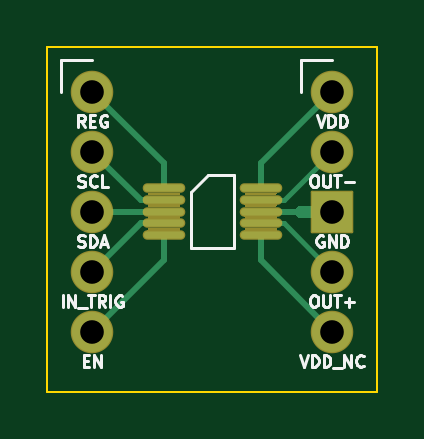
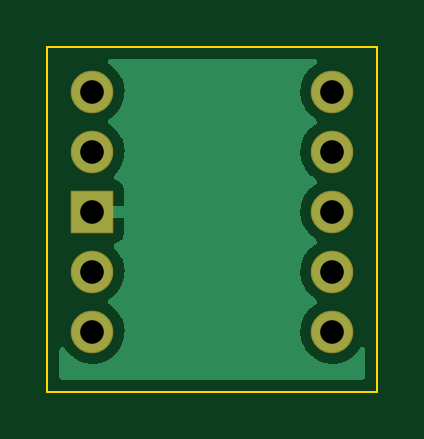
Circuit board: 11 layer files. Board 14.0 x 14.6 mm.
- bottom_copper: DRV2605LDGSR-B_Cu.gbr (10807 bytes)
- bottom_mask: DRV2605LDGSR-B_Mask.gbr (1493 bytes)
- paste: DRV2605LDGSR-B_Paste.gbr (474 bytes)
- bottom_silk: DRV2605LDGSR-B_Silkscreen.gbr (475 bytes)
- outline: DRV2605LDGSR-Edge_Cuts.gbr (715 bytes)
- top_copper: DRV2605LDGSR-F_Cu.gbr (3893 bytes)
- top_mask: DRV2605LDGSR-F_Mask.gbr (6735 bytes)
- paste: DRV2605LDGSR-F_Paste.gbr (788 bytes)
- top_silk: DRV2605LDGSR-F_Silkscreen.gbr (10112 bytes)
- drill: DRV2605LDGSR-NPTH.drl (285 bytes)
- drill: DRV2605LDGSR-PTH.drl (455 bytes)

=== bottom_copper: DRV2605LDGSR-B_Cu.gbr (10807 bytes, source omitted) ===
=== bottom_mask: DRV2605LDGSR-B_Mask.gbr (1493 bytes, source withheld) ===
=== paste: DRV2605LDGSR-B_Paste.gbr ===
%TF.GenerationSoftware,KiCad,Pcbnew,(6.0.1)*%
%TF.CreationDate,2022-04-14T01:05:28-05:00*%
%TF.ProjectId,DRV2605LDGSR,44525632-3630-4354-9c44-4753522e6b69,rev?*%
%TF.SameCoordinates,Original*%
%TF.FileFunction,Paste,Bot*%
%TF.FilePolarity,Positive*%
%FSLAX46Y46*%
G04 Gerber Fmt 4.6, Leading zero omitted, Abs format (unit mm)*
G04 Created by KiCad (PCBNEW (6.0.1)) date 2022-04-14 01:05:28*
%MOMM*%
%LPD*%
G01*
G04 APERTURE LIST*
G04 APERTURE END LIST*
M02*

=== bottom_silk: DRV2605LDGSR-B_Silkscreen.gbr ===
%TF.GenerationSoftware,KiCad,Pcbnew,(6.0.1)*%
%TF.CreationDate,2022-04-14T01:05:28-05:00*%
%TF.ProjectId,DRV2605LDGSR,44525632-3630-4354-9c44-4753522e6b69,rev?*%
%TF.SameCoordinates,Original*%
%TF.FileFunction,Legend,Bot*%
%TF.FilePolarity,Positive*%
%FSLAX46Y46*%
G04 Gerber Fmt 4.6, Leading zero omitted, Abs format (unit mm)*
G04 Created by KiCad (PCBNEW (6.0.1)) date 2022-04-14 01:05:28*
%MOMM*%
%LPD*%
G01*
G04 APERTURE LIST*
G04 APERTURE END LIST*
M02*

=== outline: DRV2605LDGSR-Edge_Cuts.gbr ===
%TF.GenerationSoftware,KiCad,Pcbnew,(6.0.1)*%
%TF.CreationDate,2022-04-14T01:05:29-05:00*%
%TF.ProjectId,DRV2605LDGSR,44525632-3630-4354-9c44-4753522e6b69,rev?*%
%TF.SameCoordinates,Original*%
%TF.FileFunction,Profile,NP*%
%FSLAX46Y46*%
G04 Gerber Fmt 4.6, Leading zero omitted, Abs format (unit mm)*
G04 Created by KiCad (PCBNEW (6.0.1)) date 2022-04-14 01:05:29*
%MOMM*%
%LPD*%
G01*
G04 APERTURE LIST*
%TA.AperFunction,Profile*%
%ADD10C,0.100000*%
%TD*%
G04 APERTURE END LIST*
D10*
X142875000Y-56515000D02*
X156845000Y-56515000D01*
X156845000Y-56515000D02*
X156845000Y-71120000D01*
X156845000Y-71120000D02*
X142875000Y-71120000D01*
X142875000Y-71120000D02*
X142875000Y-56515000D01*
M02*

=== top_copper: DRV2605LDGSR-F_Cu.gbr ===
%TF.GenerationSoftware,KiCad,Pcbnew,(6.0.1)*%
%TF.CreationDate,2022-04-14T01:05:28-05:00*%
%TF.ProjectId,DRV2605LDGSR,44525632-3630-4354-9c44-4753522e6b69,rev?*%
%TF.SameCoordinates,Original*%
%TF.FileFunction,Copper,L1,Top*%
%TF.FilePolarity,Positive*%
%FSLAX46Y46*%
G04 Gerber Fmt 4.6, Leading zero omitted, Abs format (unit mm)*
G04 Created by KiCad (PCBNEW (6.0.1)) date 2022-04-14 01:05:28*
%MOMM*%
%LPD*%
G01*
G04 APERTURE LIST*
%TA.AperFunction,ComponentPad*%
%ADD10O,1.700000X1.700000*%
%TD*%
%TA.AperFunction,ComponentPad*%
%ADD11R,1.700000X1.700000*%
%TD*%
%TA.AperFunction,SMDPad,CuDef*%
%ADD12O,1.699999X0.299999*%
%TD*%
%TA.AperFunction,Conductor*%
%ADD13C,0.250000*%
%TD*%
%TA.AperFunction,Conductor*%
%ADD14C,0.200000*%
%TD*%
G04 APERTURE END LIST*
D10*
%TO.P,J2,1,Pin_1*%
%TO.N,/VDD*%
X154940000Y-58420000D03*
%TO.P,J2,2,Pin_2*%
%TO.N,/OUT-*%
X154940000Y-60960000D03*
D11*
%TO.P,J2,3,Pin_3*%
%TO.N,GND*%
X154940000Y-63500000D03*
D10*
%TO.P,J2,4,Pin_4*%
%TO.N,/OUT+*%
X154940000Y-66040000D03*
%TO.P,J2,5,Pin_5*%
%TO.N,/VDD_NC*%
X154940000Y-68580000D03*
%TD*%
%TO.P,J1,5,Pin_5*%
%TO.N,/EN*%
X144780000Y-68580000D03*
%TO.P,J1,4,Pin_4*%
%TO.N,/IN_TRIG*%
X144780000Y-66040000D03*
%TO.P,J1,3,Pin_3*%
%TO.N,/SDA*%
X144780000Y-63500000D03*
%TO.P,J1,2,Pin_2*%
%TO.N,/SCL*%
X144780000Y-60960000D03*
%TO.P,J1,1,Pin_1*%
%TO.N,/REG*%
X144780000Y-58420000D03*
%TD*%
D12*
%TO.P,U1,10,VDD*%
%TO.N,/VDD*%
X151910001Y-62499999D03*
%TO.P,U1,9,OUT-*%
%TO.N,/OUT-*%
X151910001Y-62999998D03*
%TO.P,U1,8,GND*%
%TO.N,GND*%
X151910001Y-63500000D03*
%TO.P,U1,7,OUT+*%
%TO.N,/OUT+*%
X151910001Y-63999999D03*
%TO.P,U1,6,VDD_NC*%
%TO.N,/VDD_NC*%
X151910001Y-64500001D03*
%TO.P,U1,5,EN*%
%TO.N,/EN*%
X147810002Y-64500001D03*
%TO.P,U1,4,IN_TRIG*%
%TO.N,/IN_TRIG*%
X147810002Y-63999999D03*
%TO.P,U1,3,SDA*%
%TO.N,/SDA*%
X147810002Y-63500000D03*
%TO.P,U1,2,SCL*%
%TO.N,/SCL*%
X147810002Y-62999998D03*
%TO.P,U1,1,REG*%
%TO.N,/REG*%
X147810002Y-62499999D03*
%TD*%
D13*
%TO.N,GND*%
X151910001Y-63500000D02*
X154940000Y-63500000D01*
%TO.N,/VDD*%
X151910001Y-61449999D02*
X154940000Y-58420000D01*
X151910001Y-62499999D02*
X151910001Y-61449999D01*
D14*
%TO.N,/OUT-*%
X152900002Y-62999998D02*
X154940000Y-60960000D01*
X151910001Y-62999998D02*
X152900002Y-62999998D01*
%TO.N,/OUT+*%
X152899999Y-63999999D02*
X154940000Y-66040000D01*
X151910001Y-63999999D02*
X152899999Y-63999999D01*
D13*
%TO.N,/VDD_NC*%
X151910001Y-65550001D02*
X154940000Y-68580000D01*
X151910001Y-64500001D02*
X151910001Y-65550001D01*
%TO.N,/EN*%
X147810002Y-65549998D02*
X144780000Y-68580000D01*
X147810002Y-64500001D02*
X147810002Y-65549998D01*
%TO.N,/REG*%
X147810002Y-62499999D02*
X147810002Y-61450002D01*
X147810002Y-61450002D02*
X144780000Y-58420000D01*
%TO.N,/SCL*%
X146819998Y-62999998D02*
X144780000Y-60960000D01*
X147810002Y-62999998D02*
X146819998Y-62999998D01*
%TO.N,/IN_TRIG*%
X146820001Y-63999999D02*
X144780000Y-66040000D01*
X147810002Y-63999999D02*
X146820001Y-63999999D01*
%TO.N,/SDA*%
X147810002Y-63500000D02*
X144780000Y-63500000D01*
%TD*%
%TA.AperFunction,Conductor*%
%TO.N,GND*%
G36*
X155136121Y-63266002D02*
G01*
X155182614Y-63319658D01*
X155194000Y-63372000D01*
X155194000Y-63628000D01*
X155173998Y-63696121D01*
X155120342Y-63742614D01*
X155068000Y-63754000D01*
X153582001Y-63754000D01*
X153582001Y-63752361D01*
X153534703Y-63752360D01*
X153481108Y-63720559D01*
X153364314Y-63603765D01*
X153353447Y-63591374D01*
X153342191Y-63576705D01*
X153316590Y-63510485D01*
X153330855Y-63440936D01*
X153342191Y-63423296D01*
X153353454Y-63408618D01*
X153364321Y-63396228D01*
X153480371Y-63280178D01*
X153542683Y-63246152D01*
X153582000Y-63246153D01*
X153582000Y-63246000D01*
X155068000Y-63246000D01*
X155136121Y-63266002D01*
G37*
%TD.AperFunction*%
%TD*%
M02*

=== top_mask: DRV2605LDGSR-F_Mask.gbr ===
%TF.GenerationSoftware,KiCad,Pcbnew,(6.0.1)*%
%TF.CreationDate,2022-04-14T01:05:28-05:00*%
%TF.ProjectId,DRV2605LDGSR,44525632-3630-4354-9c44-4753522e6b69,rev?*%
%TF.SameCoordinates,Original*%
%TF.FileFunction,Soldermask,Top*%
%TF.FilePolarity,Negative*%
%FSLAX46Y46*%
G04 Gerber Fmt 4.6, Leading zero omitted, Abs format (unit mm)*
G04 Created by KiCad (PCBNEW (6.0.1)) date 2022-04-14 01:05:28*
%MOMM*%
%LPD*%
G01*
G04 APERTURE LIST*
G04 Aperture macros list*
%AMRoundRect*
0 Rectangle with rounded corners*
0 $1 Rounding radius*
0 $2 $3 $4 $5 $6 $7 $8 $9 X,Y pos of 4 corners*
0 Add a 4 corners polygon primitive as box body*
4,1,4,$2,$3,$4,$5,$6,$7,$8,$9,$2,$3,0*
0 Add four circle primitives for the rounded corners*
1,1,$1+$1,$2,$3*
1,1,$1+$1,$4,$5*
1,1,$1+$1,$6,$7*
1,1,$1+$1,$8,$9*
0 Add four rect primitives between the rounded corners*
20,1,$1+$1,$2,$3,$4,$5,0*
20,1,$1+$1,$4,$5,$6,$7,0*
20,1,$1+$1,$6,$7,$8,$9,0*
20,1,$1+$1,$8,$9,$2,$3,0*%
G04 Aperture macros list end*
%ADD10O,1.801600X1.801600*%
%ADD11RoundRect,0.050800X-0.850000X-0.850000X0.850000X-0.850000X0.850000X0.850000X-0.850000X0.850000X0*%
%ADD12O,1.801599X0.401599*%
G04 APERTURE END LIST*
D10*
%TO.C,J2*%
X154940000Y-58420000D03*
X154940000Y-60960000D03*
D11*
X154940000Y-63500000D03*
D10*
X154940000Y-66040000D03*
X154940000Y-68580000D03*
%TD*%
%TO.C,J1*%
X144780000Y-68580000D03*
X144780000Y-66040000D03*
X144780000Y-63500000D03*
X144780000Y-60960000D03*
X144780000Y-58420000D03*
%TD*%
D12*
%TO.C,U1*%
X151910001Y-62499999D03*
X151910001Y-62999998D03*
X151910001Y-63500000D03*
X151910001Y-63999999D03*
X151910001Y-64500001D03*
X147810002Y-64500001D03*
X147810002Y-63999999D03*
X147810002Y-63500000D03*
X147810002Y-62999998D03*
X147810002Y-62499999D03*
%TD*%
G36*
X152607912Y-64199798D02*
G01*
X152607912Y-64201798D01*
X152607291Y-64202461D01*
X152576333Y-64223146D01*
X152569115Y-64259430D01*
X152589791Y-64290372D01*
X152606645Y-64297354D01*
X152607863Y-64298941D01*
X152607097Y-64300789D01*
X152605880Y-64301202D01*
X151213822Y-64301202D01*
X151212090Y-64300202D01*
X151212090Y-64298202D01*
X151212711Y-64297539D01*
X151243669Y-64276854D01*
X151250887Y-64240570D01*
X151230211Y-64209628D01*
X151213357Y-64202646D01*
X151212139Y-64201059D01*
X151212905Y-64199211D01*
X151214122Y-64198798D01*
X152606180Y-64198798D01*
X152607912Y-64199798D01*
G37*
G36*
X148507913Y-64199798D02*
G01*
X148507913Y-64201798D01*
X148507292Y-64202461D01*
X148476334Y-64223146D01*
X148469116Y-64259430D01*
X148489792Y-64290372D01*
X148506646Y-64297354D01*
X148507864Y-64298941D01*
X148507098Y-64300789D01*
X148505881Y-64301202D01*
X147113823Y-64301202D01*
X147112091Y-64300202D01*
X147112091Y-64298202D01*
X147112712Y-64297539D01*
X147143670Y-64276854D01*
X147150888Y-64240570D01*
X147130212Y-64209628D01*
X147113358Y-64202646D01*
X147112140Y-64201059D01*
X147112906Y-64199211D01*
X147114123Y-64198798D01*
X148506181Y-64198798D01*
X148507913Y-64199798D01*
G37*
G36*
X152607918Y-63699799D02*
G01*
X152607918Y-63701799D01*
X152607297Y-63702462D01*
X152576340Y-63723146D01*
X152569123Y-63759430D01*
X152589799Y-63790373D01*
X152606648Y-63797352D01*
X152607866Y-63798939D01*
X152607101Y-63800787D01*
X152605883Y-63801200D01*
X151213817Y-63801200D01*
X151212085Y-63800200D01*
X151212085Y-63798200D01*
X151212706Y-63797537D01*
X151243661Y-63776854D01*
X151250879Y-63740570D01*
X151230203Y-63709628D01*
X151213352Y-63702647D01*
X151212134Y-63701060D01*
X151212900Y-63699212D01*
X151214117Y-63698799D01*
X152606186Y-63698799D01*
X152607918Y-63699799D01*
G37*
G36*
X148507919Y-63699799D02*
G01*
X148507919Y-63701799D01*
X148507298Y-63702462D01*
X148476341Y-63723146D01*
X148469124Y-63759430D01*
X148489800Y-63790373D01*
X148506649Y-63797352D01*
X148507867Y-63798939D01*
X148507102Y-63800787D01*
X148505884Y-63801200D01*
X147113818Y-63801200D01*
X147112086Y-63800200D01*
X147112086Y-63798200D01*
X147112707Y-63797537D01*
X147143662Y-63776854D01*
X147150880Y-63740570D01*
X147130204Y-63709628D01*
X147113353Y-63702647D01*
X147112135Y-63701060D01*
X147112901Y-63699212D01*
X147114118Y-63698799D01*
X148506187Y-63698799D01*
X148507919Y-63699799D01*
G37*
G36*
X152607912Y-63199797D02*
G01*
X152607912Y-63201797D01*
X152607291Y-63202460D01*
X152576333Y-63223145D01*
X152569115Y-63259429D01*
X152589791Y-63290371D01*
X152606645Y-63297353D01*
X152607863Y-63298940D01*
X152607097Y-63300788D01*
X152605880Y-63301201D01*
X151213822Y-63301201D01*
X151212090Y-63300201D01*
X151212090Y-63298201D01*
X151212711Y-63297538D01*
X151243669Y-63276853D01*
X151250887Y-63240569D01*
X151230211Y-63209627D01*
X151213357Y-63202645D01*
X151212139Y-63201058D01*
X151212905Y-63199210D01*
X151214122Y-63198797D01*
X152606180Y-63198797D01*
X152607912Y-63199797D01*
G37*
G36*
X148507913Y-63199797D02*
G01*
X148507913Y-63201797D01*
X148507292Y-63202460D01*
X148476334Y-63223145D01*
X148469116Y-63259429D01*
X148489792Y-63290371D01*
X148506646Y-63297353D01*
X148507864Y-63298940D01*
X148507098Y-63300788D01*
X148505881Y-63301201D01*
X147113823Y-63301201D01*
X147112091Y-63300201D01*
X147112091Y-63298201D01*
X147112712Y-63297538D01*
X147143670Y-63276853D01*
X147150888Y-63240569D01*
X147130212Y-63209627D01*
X147113358Y-63202645D01*
X147112140Y-63201058D01*
X147112906Y-63199210D01*
X147114123Y-63198797D01*
X148506181Y-63198797D01*
X148507913Y-63199797D01*
G37*
G36*
X152607918Y-62699798D02*
G01*
X152607918Y-62701798D01*
X152607297Y-62702461D01*
X152576340Y-62723145D01*
X152569123Y-62759429D01*
X152589799Y-62790372D01*
X152606648Y-62797351D01*
X152607866Y-62798938D01*
X152607101Y-62800786D01*
X152605883Y-62801199D01*
X151213817Y-62801199D01*
X151212085Y-62800199D01*
X151212085Y-62798199D01*
X151212706Y-62797536D01*
X151243661Y-62776853D01*
X151250879Y-62740569D01*
X151230203Y-62709627D01*
X151213352Y-62702646D01*
X151212134Y-62701059D01*
X151212900Y-62699211D01*
X151214117Y-62698798D01*
X152606186Y-62698798D01*
X152607918Y-62699798D01*
G37*
G36*
X148507919Y-62699798D02*
G01*
X148507919Y-62701798D01*
X148507298Y-62702461D01*
X148476341Y-62723145D01*
X148469124Y-62759429D01*
X148489800Y-62790372D01*
X148506649Y-62797351D01*
X148507867Y-62798938D01*
X148507102Y-62800786D01*
X148505884Y-62801199D01*
X147113818Y-62801199D01*
X147112086Y-62800199D01*
X147112086Y-62798199D01*
X147112707Y-62797536D01*
X147143662Y-62776853D01*
X147150880Y-62740569D01*
X147130204Y-62709627D01*
X147113353Y-62702646D01*
X147112135Y-62701059D01*
X147112901Y-62699211D01*
X147114118Y-62698798D01*
X148506187Y-62698798D01*
X148507919Y-62699798D01*
G37*
M02*

=== paste: DRV2605LDGSR-F_Paste.gbr ===
%TF.GenerationSoftware,KiCad,Pcbnew,(6.0.1)*%
%TF.CreationDate,2022-04-14T01:05:28-05:00*%
%TF.ProjectId,DRV2605LDGSR,44525632-3630-4354-9c44-4753522e6b69,rev?*%
%TF.SameCoordinates,Original*%
%TF.FileFunction,Paste,Top*%
%TF.FilePolarity,Positive*%
%FSLAX46Y46*%
G04 Gerber Fmt 4.6, Leading zero omitted, Abs format (unit mm)*
G04 Created by KiCad (PCBNEW (6.0.1)) date 2022-04-14 01:05:28*
%MOMM*%
%LPD*%
G01*
G04 APERTURE LIST*
%ADD10O,1.699999X0.299999*%
G04 APERTURE END LIST*
D10*
%TO.C,U1*%
X151910001Y-62499999D03*
X151910001Y-62999998D03*
X151910001Y-63500000D03*
X151910001Y-63999999D03*
X151910001Y-64500001D03*
X147810002Y-64500001D03*
X147810002Y-63999999D03*
X147810002Y-63500000D03*
X147810002Y-62999998D03*
X147810002Y-62499999D03*
%TD*%
M02*

=== top_silk: DRV2605LDGSR-F_Silkscreen.gbr (10112 bytes, source omitted) ===
=== drill: DRV2605LDGSR-NPTH.drl ===
M48
; DRILL file {KiCad (6.0.1)} date Thu Apr 14 01:05:33 2022
; FORMAT={-:-/ absolute / inch / decimal}
; #@! TF.CreationDate,2022-04-14T01:05:33-05:00
; #@! TF.GenerationSoftware,Kicad,Pcbnew,(6.0.1)
; #@! TF.FileFunction,NonPlated,1,2,NPTH
FMAT,2
INCH
%
G90
G05
T0
M30

=== drill: DRV2605LDGSR-PTH.drl ===
M48
; DRILL file {KiCad (6.0.1)} date Thu Apr 14 01:05:33 2022
; FORMAT={-:-/ absolute / inch / decimal}
; #@! TF.CreationDate,2022-04-14T01:05:33-05:00
; #@! TF.GenerationSoftware,Kicad,Pcbnew,(6.0.1)
; #@! TF.FileFunction,Plated,1,2,PTH
FMAT,2
INCH
; #@! TA.AperFunction,Plated,PTH,ComponentDrill
T1C0.0394
%
G90
G05
T1
X5.7Y-2.3
X5.7Y-2.4
X5.7Y-2.5
X5.7Y-2.6
X5.7Y-2.7
X6.1Y-2.3
X6.1Y-2.4
X6.1Y-2.5
X6.1Y-2.6
X6.1Y-2.7
T0
M30

